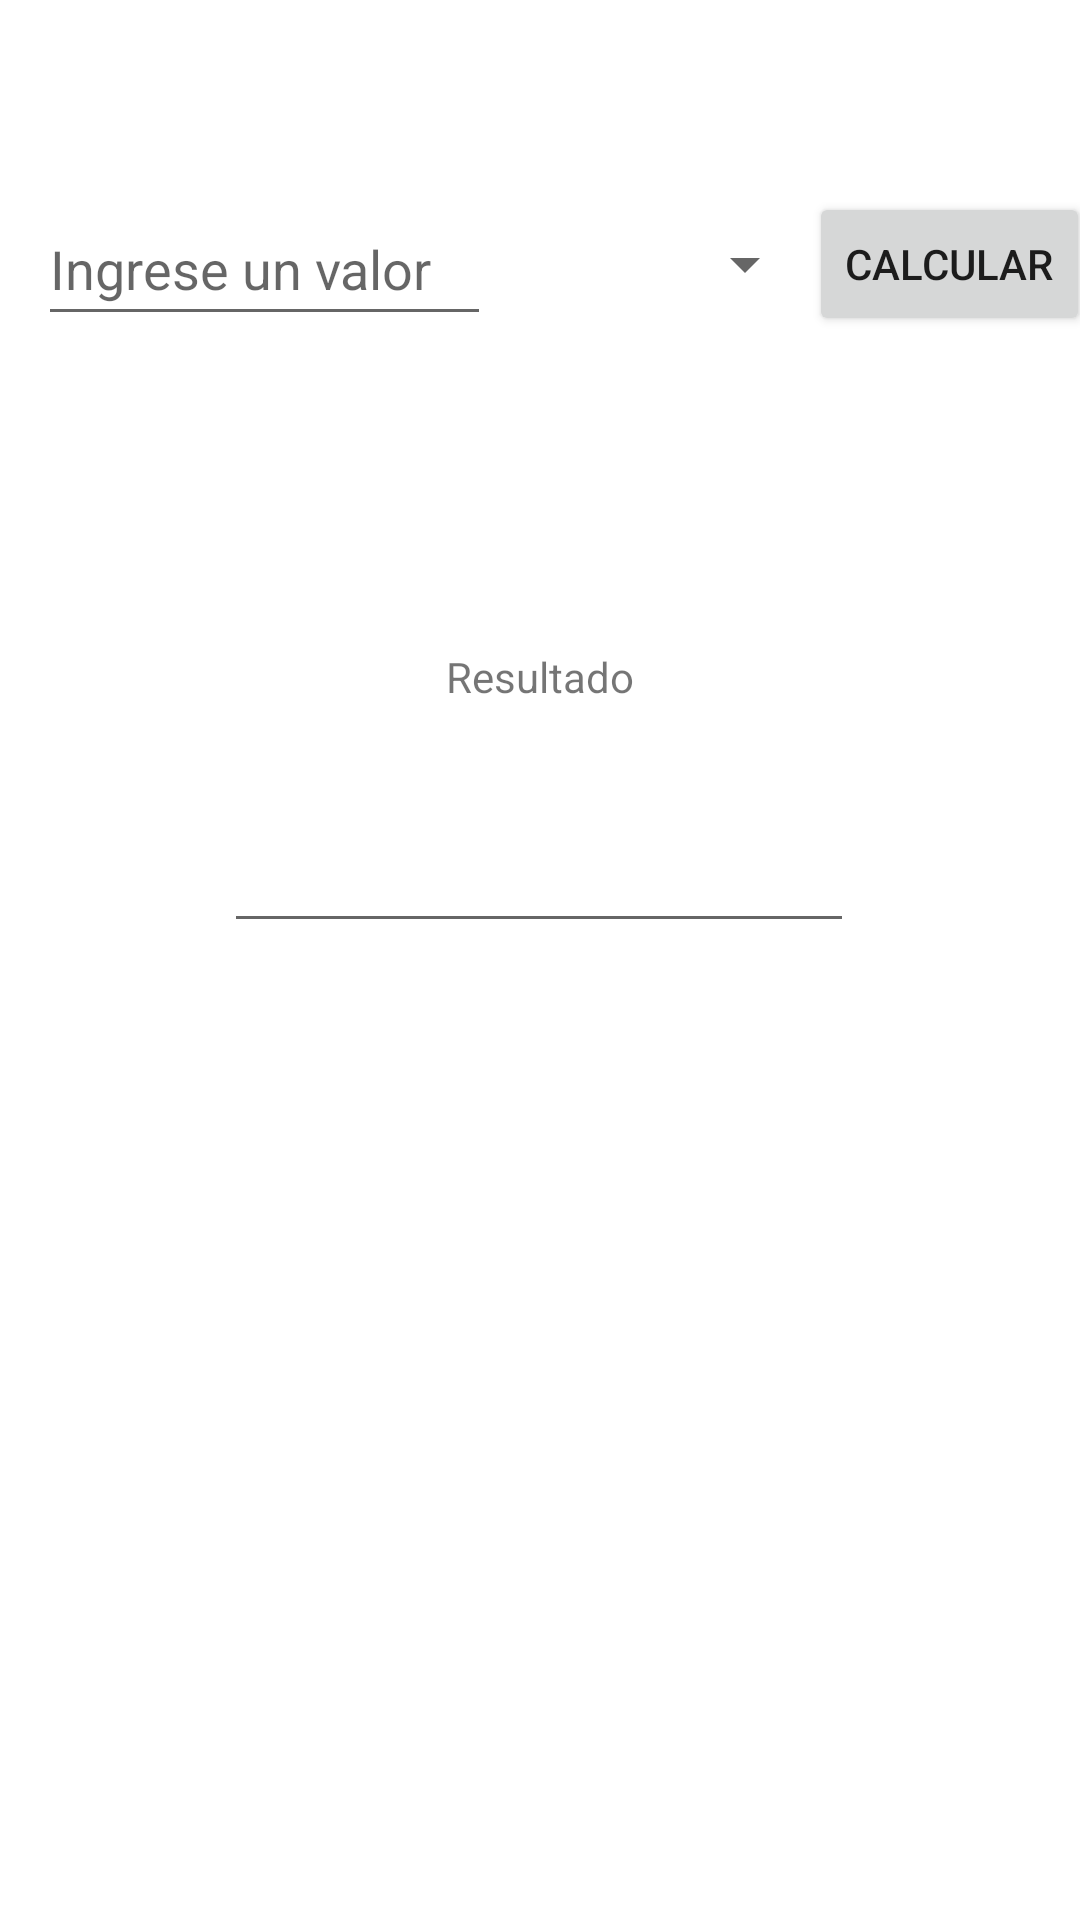

Write the Android layout XML for this screen, with the resource values it uses.
<!-- AndroidManifest.xml: application theme Theme.Praxis1 -->
<!-- res/layout/activity_main.xml -->
<?xml version="1.0" encoding="utf-8"?>
<androidx.constraintlayout.widget.ConstraintLayout xmlns:android="http://schemas.android.com/apk/res/android"
    xmlns:app="http://schemas.android.com/apk/res-auto"
    xmlns:tools="http://schemas.android.com/tools"
    android:layout_width="match_parent"
    android:layout_height="match_parent"
    tools:context=".MainActivity">

    <EditText
        android:id="@+id/valor"
        android:layout_width="151dp"
        android:layout_height="48dp"
        android:ems="10"
        android:hint="Ingrese un valor"
        android:inputType="numberDecimal"
        android:minHeight="48dp"
        app:layout_constraintBottom_toBottomOf="parent"
        app:layout_constraintEnd_toEndOf="parent"
        app:layout_constraintHorizontal_bias="0.061"
        app:layout_constraintStart_toStartOf="parent"
        app:layout_constraintTop_toTopOf="parent"
        app:layout_constraintVertical_bias="0.108" />

    <Spinner
        android:id="@+id/spinner"
        android:layout_width="100dp"
        android:layout_height="48dp"
        app:layout_constraintBottom_toBottomOf="parent"
        app:layout_constraintEnd_toEndOf="parent"
        app:layout_constraintHorizontal_bias="0.09"
        app:layout_constraintStart_toEndOf="@+id/valor"
        app:layout_constraintTop_toTopOf="parent"
        app:layout_constraintVertical_bias="0.108" />

    <EditText
        android:id="@+id/resultado"
        android:layout_width="wrap_content"
        android:layout_height="wrap_content"
        android:ems="10"
        android:hint=" "
        android:inputType="textMultiLine"
        android:minHeight="48dp"
        app:layout_constraintBottom_toBottomOf="parent"
        app:layout_constraintEnd_toEndOf="parent"
        app:layout_constraintHorizontal_bias="0.497"
        app:layout_constraintStart_toStartOf="parent"
        app:layout_constraintTop_toTopOf="parent"
        app:layout_constraintVertical_bias="0.45"
        />

    <TextView
        android:id="@+id/RESULTADO"
        android:layout_width="wrap_content"
        android:layout_height="wrap_content"
        android:layout_marginTop="216dp"
        android:hint="Resultado"
        android:text="Resultado"
        app:layout_constraintBottom_toTopOf="@+id/resultado"
        app:layout_constraintEnd_toEndOf="parent"
        app:layout_constraintStart_toStartOf="parent"
        app:layout_constraintTop_toTopOf="parent"
        app:layout_constraintVertical_bias="0.0" />

    <Button
        android:id="@+id/boton"
        android:layout_width="wrap_content"
        android:layout_height="wrap_content"
        android:text="Calcular"
        app:layout_constraintBottom_toBottomOf="parent"
        app:layout_constraintEnd_toEndOf="parent"
        app:layout_constraintHorizontal_bias="0.489"
        app:layout_constraintStart_toEndOf="@+id/spinner"
        app:layout_constraintTop_toTopOf="parent"
        app:layout_constraintVertical_bias="0.108" />
</androidx.constraintlayout.widget.ConstraintLayout>
<!-- resources referenced by this layout -->
<resources>
  <style name="Theme.Praxis1" parent="Theme.MaterialComponents.DayNight.DarkActionBar">
          
          <item name="colorPrimary">@color/purple_500</item>
          <item name="colorPrimaryVariant">@color/purple_700</item>
          <item name="colorOnPrimary">@color/white</item>
          
          <item name="colorSecondary">@color/teal_200</item>
          <item name="colorSecondaryVariant">@color/teal_700</item>
          <item name="colorOnSecondary">@color/black</item>
          
          <item name="android:statusBarColor">?attr/colorPrimaryVariant</item>
          
      </style>
  <!-- not gathered from this repository: default colours our renderer supplied (Android Studio template values) -->
  <color name="purple_500">#FF6200EE</color>
  <color name="purple_700">#FF3700B3</color>
  <color name="teal_200">#FF03DAC5</color>
  <color name="teal_700">#FF018786</color>
  <color name="black">#FF000000</color>
  <color name="white">#FFFFFFFF</color>
</resources>
